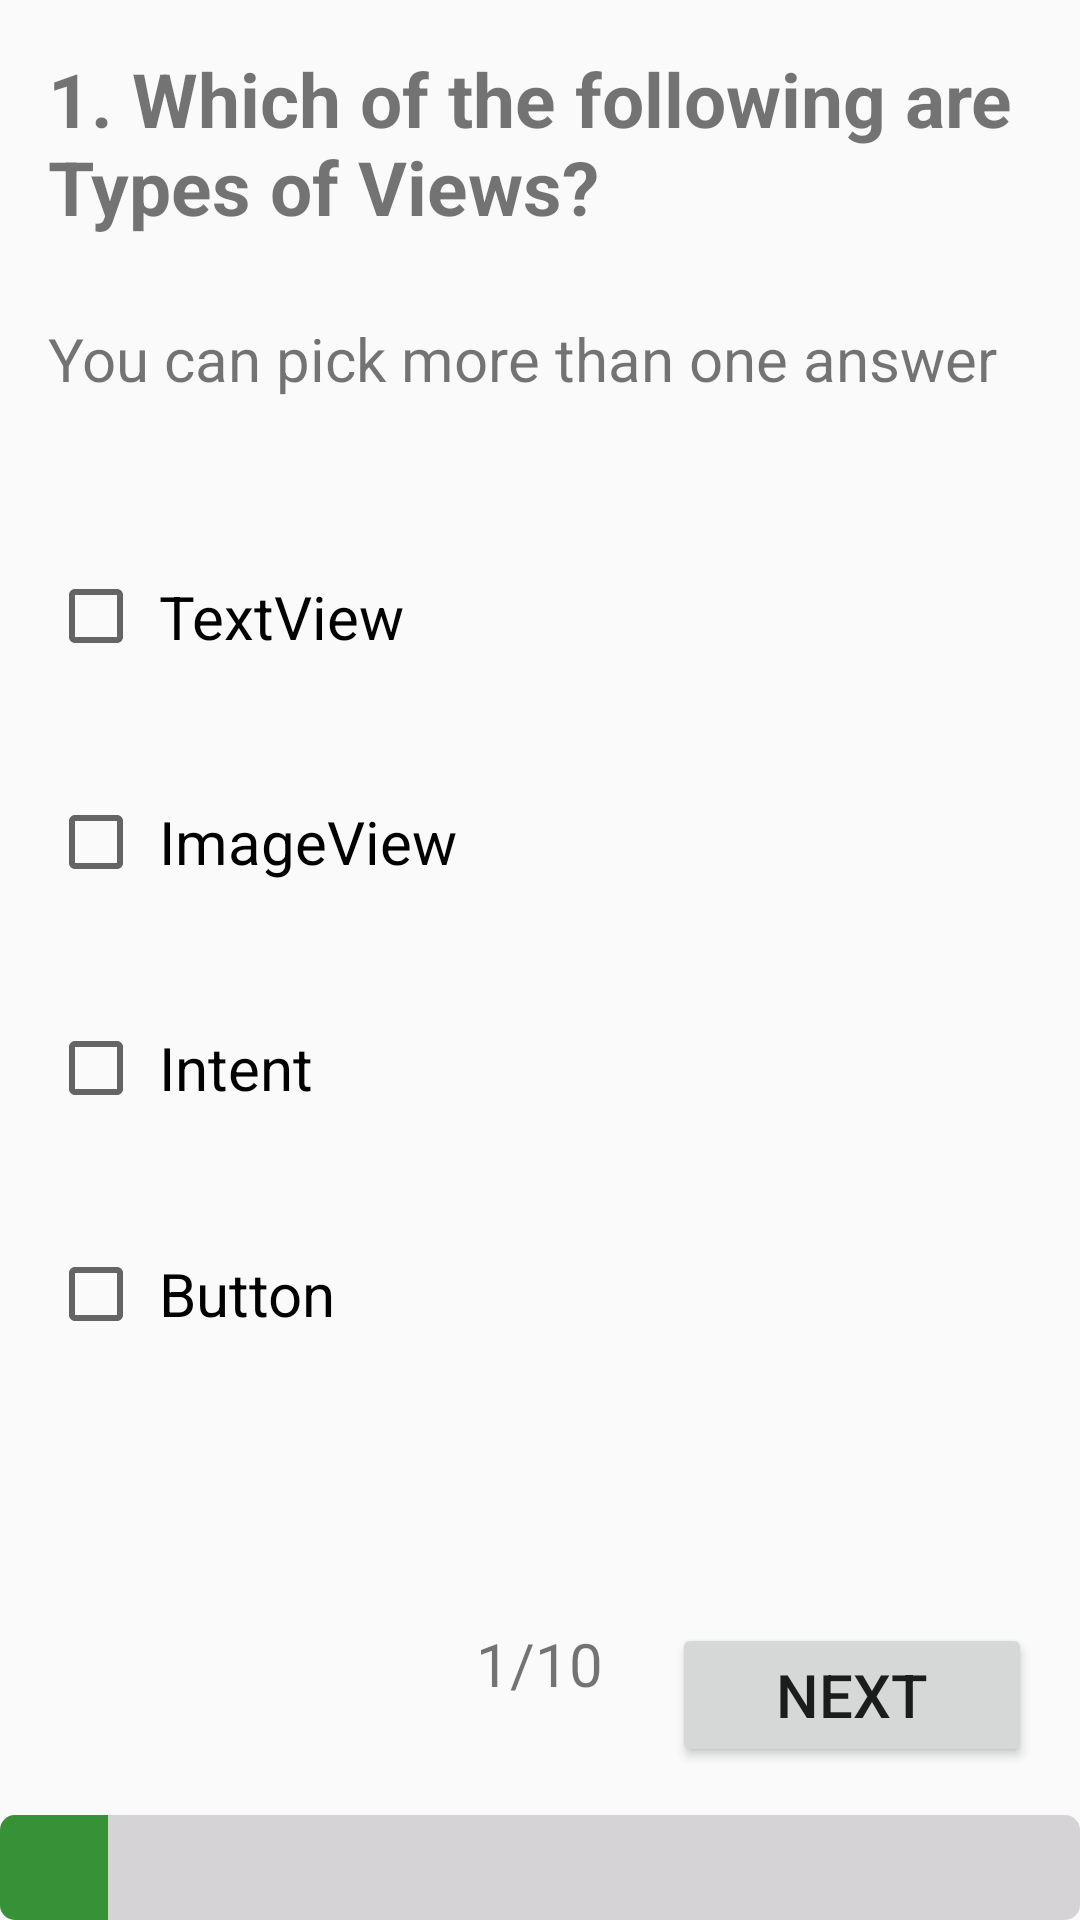

The Android layout XML behind this screen, and the referenced resources:
<!-- AndroidManifest.xml: application theme AppTheme -->
<!-- res/layout/activity_quest1_.xml -->
<?xml version="1.0" encoding="utf-8"?>
<ScrollView xmlns:android="http://schemas.android.com/apk/res/android"
    android:layout_width="match_parent"
    android:layout_height="match_parent"
    android:fillViewport="true">

    <LinearLayout xmlns:tools="http://schemas.android.com/tools"
        android:layout_width="match_parent"
        android:layout_height="wrap_content"
        android:orientation="vertical"
        tools:context="com.example.android.quizapp.Quest1_Activity">

        <TextView
            android:layout_width="match_parent"
            android:layout_height="wrap_content"
            android:layout_marginLeft="@dimen/margin16dp"
            android:layout_marginRight="@dimen/margin16dp"
            android:layout_marginTop="@dimen/margin16dp"
            android:layout_weight="1"
            android:text="@string/question1Text"
            android:textSize="@dimen/textSizeQuestion"
            android:textStyle="bold" />

        <TextView
            android:layout_width="match_parent"
            android:layout_height="wrap_content"
            android:layout_marginLeft="@dimen/margin16dp"
            android:layout_marginRight="@dimen/margin16dp"
            android:layout_weight="1"
            android:text="@string/question1Text1"
            android:textSize="@dimen/textSizeQuestion2" />

        <CheckBox
            android:id="@+id/checkboxTextView"
            android:layout_width="wrap_content"
            android:layout_height="wrap_content"
            android:layout_marginLeft="@dimen/margin16dp"
            android:layout_marginTop="@dimen/margin16dp"
            android:layout_weight="1"
            android:paddingLeft="@dimen/paddingCheckBox"
            android:text="@string/textviewQuestion1"
            android:textSize="@dimen/textSizeAnswer" />

        <CheckBox
            android:id="@+id/checkboxImageView"
            android:layout_width="wrap_content"
            android:layout_height="wrap_content"
            android:layout_marginLeft="@dimen/margin16dp"
            android:layout_marginTop="@dimen/margin16dp"
            android:layout_weight="1"
            android:paddingLeft="@dimen/paddingCheckBox"
            android:text="@string/imageviewQuestion1"
            android:textSize="@dimen/textSizeAnswer" />

        <CheckBox
            android:id="@+id/checkboxIntent"
            android:layout_width="wrap_content"
            android:layout_height="wrap_content"
            android:layout_marginLeft="@dimen/margin16dp"
            android:layout_marginTop="@dimen/margin16dp"
            android:layout_weight="1"
            android:paddingLeft="@dimen/paddingCheckBox"
            android:text="@string/intentQuestion1"
            android:textSize="@dimen/textSizeAnswer" />

        <CheckBox
            android:id="@+id/checkboxButton"
            android:layout_width="wrap_content"
            android:layout_height="wrap_content"
            android:layout_marginLeft="@dimen/margin16dp"
            android:layout_marginTop="@dimen/margin16dp"
            android:layout_weight="1"
            android:paddingLeft="@dimen/paddingCheckBox"
            android:text="@string/buttonQuestion1"
            android:textSize="@dimen/textSizeAnswer" />

        <RelativeLayout
            android:layout_width="match_parent"
            android:layout_height="wrap_content"
            android:layout_weight="0">

            <TextView
                android:layout_width="wrap_content"
                android:layout_height="wrap_content"
                android:layout_centerHorizontal="true"
                android:layout_marginTop="@dimen/marginTopButton"
                android:text="@string/text1of10"
                android:textSize="@dimen/textSizeAnswer" />

            <Button
                android:id="@+id/nextButton"
                android:layout_width="@dimen/widthButton"
                android:layout_height="wrap_content"
                android:layout_alignParentRight="true"
                android:layout_marginBottom="@dimen/marginButton"
                android:layout_marginRight="@dimen/marginButton"
                android:layout_marginTop="@dimen/marginTopButton"
                android:onClick="nextQuestion"
                android:text="@string/nextTextButton"
                android:textSize="@dimen/textSizeButton" />

        </RelativeLayout>

        <ProgressBar
            android:id="@+id/determinateBar"
            style="@android:style/Widget.ProgressBar.Horizontal"
            android:layout_width="match_parent"
            android:layout_height="@dimen/heightProgressBar"
            android:layout_weight="0"
            android:progress="@string/progressBarValue1"
            android:progressBackgroundTint="@color/colorProgressBackgroundTint"
            android:progressTint="@color/colorProgressTint" />


    </LinearLayout>
</ScrollView>
<!-- resources referenced by this layout -->
<resources>
  <color name="colorProgressBackgroundTint">#d6d3d6</color>
  <color name="colorProgressTint">#379237</color>
  <dimen name="heightProgressBar">35dp</dimen>
  <dimen name="margin16dp">16dp</dimen>
  <dimen name="marginButton">16dp</dimen>
  <dimen name="marginTopButton">80dp</dimen>
  <dimen name="paddingCheckBox">5dp</dimen>
  <dimen name="textSizeAnswer">20sp</dimen>
  <dimen name="textSizeButton">20sp</dimen>
  <dimen name="textSizeQuestion">25sp</dimen>
  <dimen name="textSizeQuestion2">20sp</dimen>
  <dimen name="widthButton">120dp</dimen>
  <string name="buttonQuestion1">Button</string>
  <string name="imageviewQuestion1">ImageView</string>
  <string name="intentQuestion1">Intent</string>
  <string name="nextTextButton">Next</string>
  <string name="progressBarValue1">10</string>
  <string name="question1Text">1. Which of the following are Types of Views?</string>
  <string name="question1Text1">You can pick more than one answer</string>
  <string name="text1of10">1/10</string>
  <string name="textviewQuestion1">TextView</string>
  <style name="AppTheme" parent="Theme.AppCompat.Light.DarkActionBar">
          
          <item name="colorPrimary">@color/colorPrimary</item>
          <item name="colorPrimaryDark">@color/colorPrimaryDark</item>
          <item name="colorAccent">@color/colorAccent</item>
      </style>
  <color name="colorPrimary">#424242</color>
  <color name="colorPrimaryDark">#1b1b1b</color>
  <color name="colorAccent">#616161</color>
</resources>
